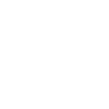
t = 0.00 s
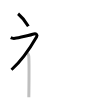
t = 2.25 s
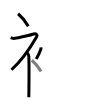
t = 4.50 s
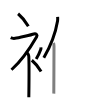
t = 6.50 s
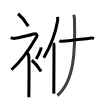
t = 8.75 s
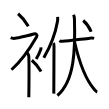
t = 11.00 s

The animated SVG that drew these frames (rendered in a browser with its animation timeline set to each time). Animation: 11 SMIL elements (animate=11); one cycle of 11.00 s.

<svg width="109px" height="109px" viewBox="0 0 px 109px" xmlns="http://www.w3.org/2000/svg" xmlns:xlink="http://www.w3.org/1999/xlink" xml:space="preserve" version="1.1"  baseProfile="full">
<path d="M18.08,13.75c3.5,2.94,7.25,7.35,10.25,12.5" style="fill:none;stroke:black;stroke-width:3;opacity:0">
  <animate attributeType="CSS" attributeName="opacity" from="0" to="1" begin="0s" dur="1s" repeatCount="0" fill="freeze" />
</path>
<path d="M10.72,37.72c0.8,0.38,2.99,0.74,4.37,0.59C18,38,31.92,34.6,33.9,33.97c1.98-0.64,3.89,0.8,2.77,2.75C30.08,48.16,21.19,61.07,11.5,69.75" style="fill:none;stroke:black;stroke-width:3;opacity:0">
  <animate attributeType="CSS" attributeName="opacity" from="0" to="1" begin="1s" dur="1s" repeatCount="0" fill="freeze" />
</path>
<path d="M27,52.61c0.12,0.29,1.65,1.53,1.77,3.39c0.57,8.93,0.06,38.2,0.06,41.25" style="fill:none;stroke:black;stroke-width:3;opacity:0">
  <animate attributeType="CSS" attributeName="opacity" from="0" to="1" begin="2s" dur="1s" repeatCount="0" fill="freeze" />
</path>
<path d="M40.84,47.39c0.13,0.95,0.25,1.21,0,1.9c-0.76,2.09-3.11,7.23-4.64,9.71" style="fill:none;stroke:black;stroke-width:3;opacity:0">
  <animate attributeType="CSS" attributeName="opacity" from="0" to="1" begin="3s" dur="1s" repeatCount="0" fill="freeze" />
</path>
<path d="M31.83,60.25c3.16,2.65,6.54,6.62,9.25,11.25" style="fill:none;stroke:black;stroke-width:3;opacity:0">
  <animate attributeType="CSS" attributeName="opacity" from="0" to="1" begin="4s" dur="1s" repeatCount="0" fill="freeze" />
</path>
<path d="M57.64,16.89c0.09,1.16,0.16,2.62-0.08,4.04c-1.52,9.02-6.68,24.56-13.75,36.78" style="fill:none;stroke:black;stroke-width:3;opacity:0">
  <animate attributeType="CSS" attributeName="opacity" from="0" to="1" begin="5s" dur="1s" repeatCount="0" fill="freeze" />
</path>
<path d="M53.47,43c0.41,0.61,0.53,1.97,0.53,3.23c0,13.02-0.2,38.65-0.2,47.4" style="fill:none;stroke:black;stroke-width:3;opacity:0">
  <animate attributeType="CSS" attributeName="opacity" from="0" to="1" begin="6s" dur="1s" repeatCount="0" fill="freeze" />
</path>
<path d="M59.35,40.69c0.56,0.36,2.43,0.66,3.52,0.6c4.88-0.28,20.4-2.39,27.15-3.14c0.77-0.09,2.37-0.36,4.09,0.26" style="fill:none;stroke:black;stroke-width:3;opacity:0">
  <animate attributeType="CSS" attributeName="opacity" from="0" to="1" begin="7s" dur="1s" repeatCount="0" fill="freeze" />
</path>
<path d="M73.6,14.75c0.49,1.14,0.78,2.28,0.85,4.56c0.86,29.75,0.3,61.44-17.04,76.19" style="fill:none;stroke:black;stroke-width:3;opacity:0">
  <animate attributeType="CSS" attributeName="opacity" from="0" to="1" begin="8s" dur="1s" repeatCount="0" fill="freeze" />
</path>
<path d="M74.7,42.5C79,61,85.75,79.5,93.96,88.89c1.96,2.24,2.59,2.88,3.29,3.11" style="fill:none;stroke:black;stroke-width:3;opacity:0">
  <animate attributeType="CSS" attributeName="opacity" from="0" to="1" begin="9s" dur="1s" repeatCount="0" fill="freeze" />
</path>
<path d="M83.16,20.5c5.04,4.17,6.42,7.34,7.98,11.25" style="fill:none;stroke:black;stroke-width:3;opacity:0">
  <animate attributeType="CSS" attributeName="opacity" from="0" to="1" begin="10s" dur="1s" repeatCount="0" fill="freeze" />
</path>
</svg>
